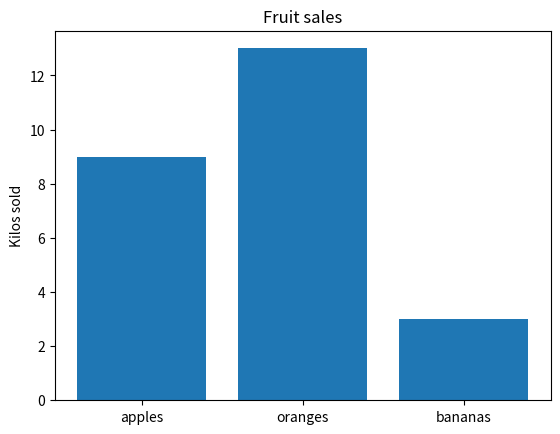

Source code (Python):
import matplotlib.pyplot as plt

names = ['apples', 'oranges', 'bananas']
values = [9, 13, 3]
plt.bar(names, values)
plt.title('Fruit sales')
plt.ylabel('Kilos sold')
plt.show()
